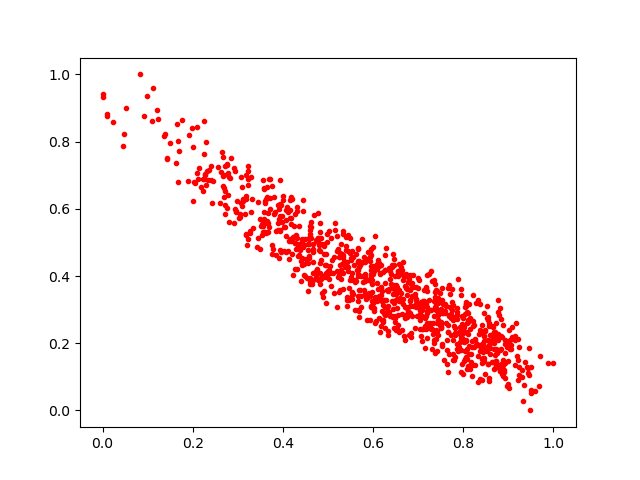

The data file committed next to this chart (first rows):
0.7324482, 0.22779189
0.669, 0.2225
0.6488, 0.2633
0.8757, 0.1808
0.7077, 0.2802
0.3751, 0.6691
0.1197, 0.8944
0.4465, 0.4344
0.631, 0.2927
0.6574, 0.3268
0.5532, 0.4743
0.7153, 0.25
0.04699, 0.8213
0.4454, 0.4854
0.8009, 0.2073
0.6611, 0.3259
0.8528, 0.3097
0.3901, 0.5372
0.6421, 0.3268
0.4842, 0.496
0.3095, 0.6093
0.7782, 0.1508
0.1901, 0.6835
0.407, 0.5186
0.872, 0.1837
0.6745, 0.3608
0.5969, 0.3245
0.4923, 0.4019
0.3266, 0.5269
0.6608, 0.4258
0.6422, 0.4319
0.5113, 0.4083
0.7071, 0.3024
0.623, 0.2691
0.8332, 0.3282
0.2719, 0.7264
0.6008, 0.4125
0.5136, 0.4569
0.4678, 0.4797
0.3943, 0.5359
0.2609, 0.6164
0.7495, 0.3497
0.8683, 0.2
0.2681, 0.6981
0.7093, 0.2436
0.2628, 0.7091
0.1099, 0.8602
0.5447, 0.4268
0.4587, 0.4953
0.8921, 0.1407
0.9052, 0.1954
0.687, 0.3406
0.6434, 0.2766
0.6234, 0.2908
0.805, 0.1763
0.5248, 0.4118
0.4843, 0.3898
0.3331, 0.5432
0.3987, 0.5602
0.5856, 0.339
0.4592, 0.3771
... 939 more rows
